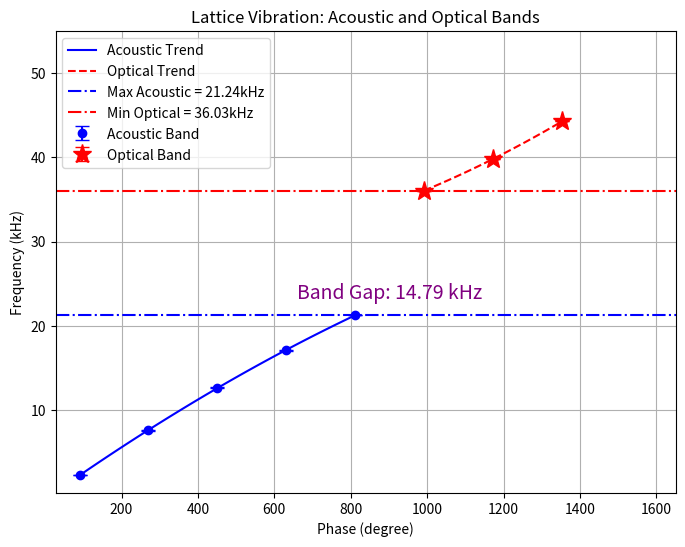

Here is the Python script that generated this plot:
import matplotlib.pyplot as plt
import numpy as np
import numpy.polynomial.polynomial as poly

def plot_acoustic_optical():
    # Given data
    f = np.array([2.251, 7.576, 12.64, 17.08, 21.24, 36.03, 39.78, 44.28])  # Frequency (kHz)
    p = np.array([90.4, 270.5, 450.3, 630.8, 810.9, 991.2, 1171.4, 1353.2])  # Phase (degree)
    
    # Swap x and y for plotting
    p_acoustic, f_acoustic = p[:5], f[:5]   # slice according to need
    p_optical, f_optical = p[5:], f[5:]
    
    # Fit 3rd-degree polynomial trend lines
    coeffs_acoustic = poly.Polynomial.fit(p_acoustic, f_acoustic, 3)
    coeffs_optical = poly.Polynomial.fit(p_optical, f_optical, 2)
    
    # Compute fitted values
    f_acoustic_fit = coeffs_acoustic(p_acoustic)
    f_optical_fit = coeffs_optical(p_optical)
    
    # Compute errors (discrepancy from trend line)
    yerr_acoustic = np.abs(f_acoustic - f_acoustic_fit)
    yerr_optical = np.abs(f_optical - f_optical_fit)
    
    # Find band gap
    band_gap = f_optical[0] - f_acoustic[-1]
    
    # Plot the data
    plt.figure(figsize=(8, 6))
    plt.errorbar(p_acoustic, f_acoustic, yerr=yerr_acoustic, fmt='bo', capsize=5, label='Acoustic Band')
    plt.errorbar(p_optical, f_optical, yerr=yerr_optical, fmt='r*', markersize = 14, capsize=5, label='Optical Band')
    
    # Plot trend lines
    p_range_acoustic = np.linspace(min(p_acoustic), max(p_acoustic), 100)
    p_range_optical = np.linspace(min(p_optical), max(p_optical), 100)
    plt.plot(p_range_acoustic, coeffs_acoustic(p_range_acoustic), 'b-', label='Acoustic Trend')
    plt.plot(p_range_optical, coeffs_optical(p_range_optical), 'r--', label='Optical Trend')
    
    # Add vertical lines for band gap
    plt.axhline(f_acoustic[-1], color='blue', linestyle='-.', label=f'Max Acoustic = {max(f_acoustic)}kHz')
    plt.axhline(f_optical[0], color='red', linestyle='-.', label=f'Min Optical = {min(f_optical)}kHz')
    plt.text((p_acoustic[-1] + p_optical[0]) / 2, np.mean(f), f'Band Gap: {band_gap:.2f} kHz',
             verticalalignment='bottom', horizontalalignment='center', fontsize=14, color='purple')
    
    # Labels and legend
    plt.xlabel('Phase (degree)')
    plt.ylabel('Frequency (kHz)')
    plt.title('Lattice Vibration: Acoustic and Optical Bands')

    plt.xlim(None,1650)
    plt.ylim(None,55)
    plt.legend()
    plt.grid()

    # plt.savefig(f"<File Path>", bbox_inches='tight', pad_inches=0.1)  # This will save the image in the current working directory
    # plt.close()
    plt.show()


plot_acoustic_optical()
